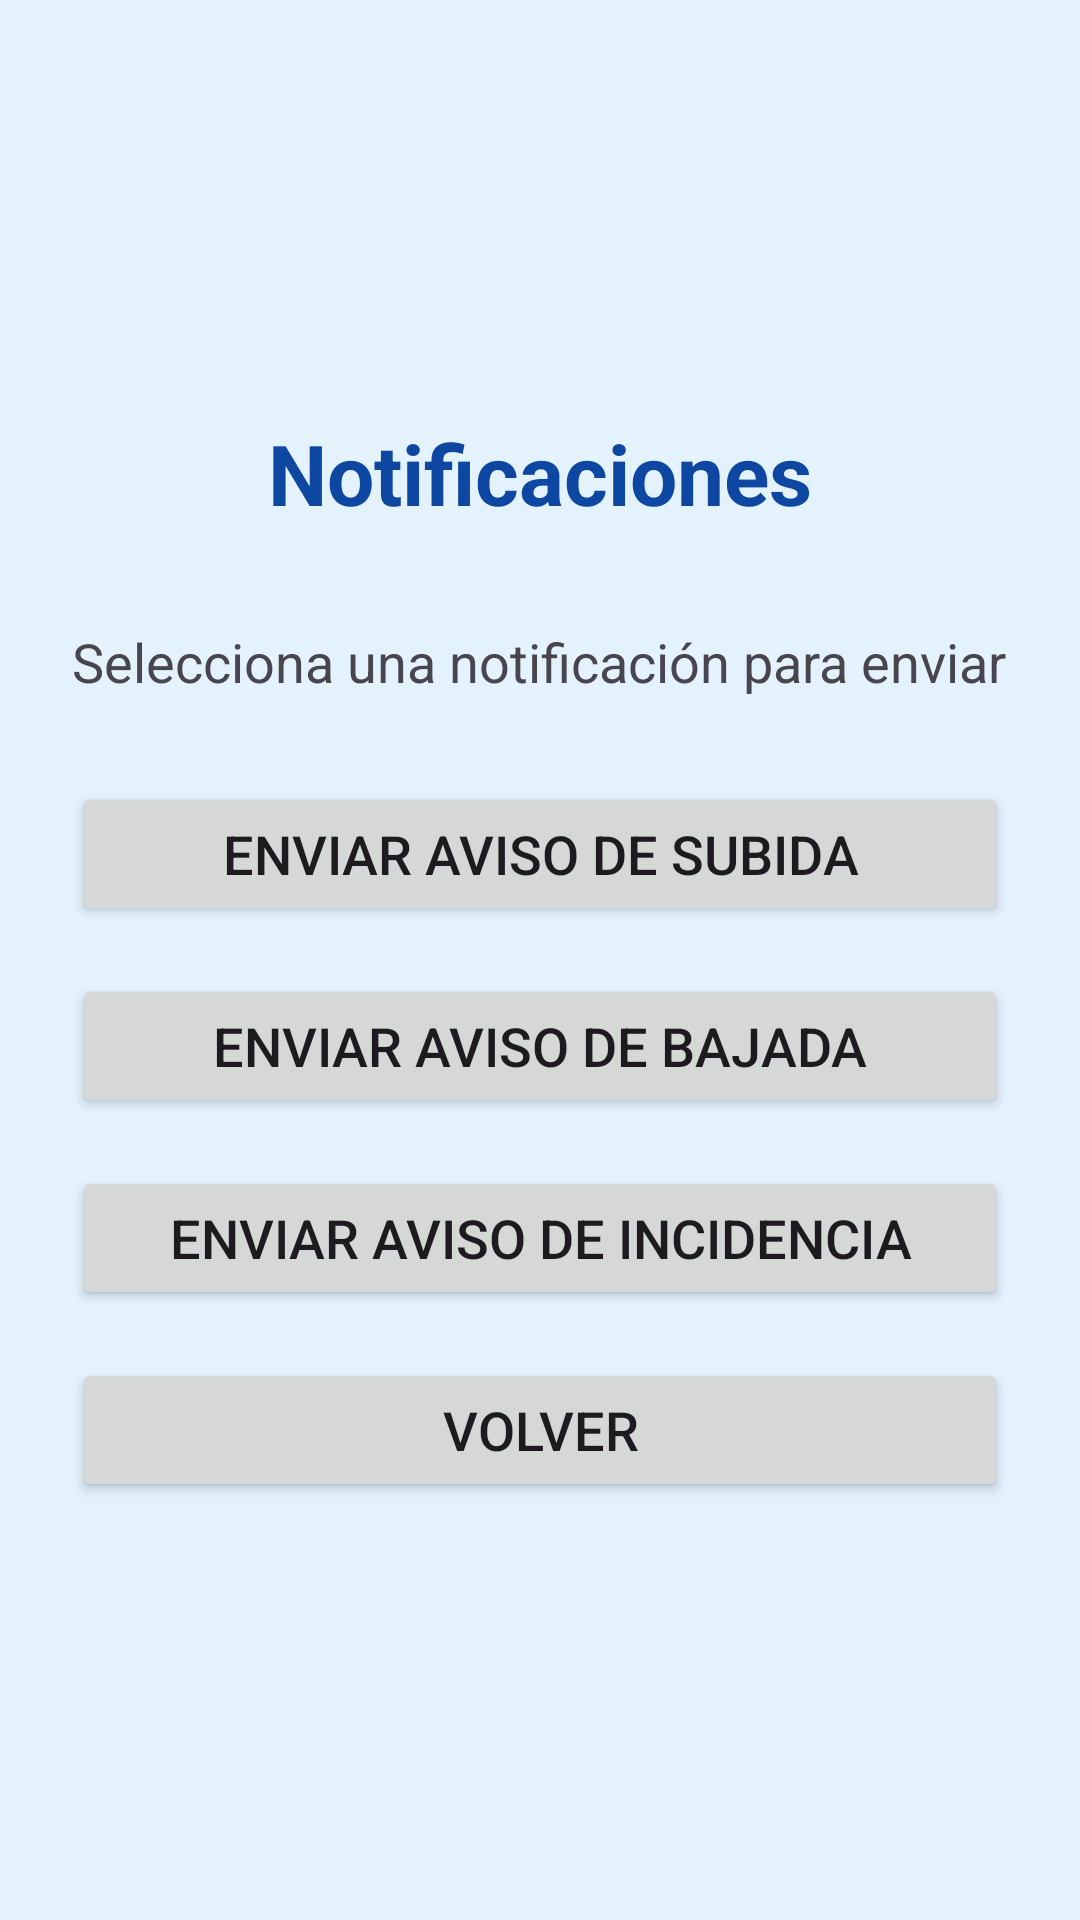

This screen was rendered from an Android layout file. Write that file and the resources it references.
<!-- AndroidManifest.xml: application theme Theme.TransporteEscolarApp -->
<!-- res/layout/activity_notificaciones.xml -->
<?xml version="1.0" encoding="utf-8"?>
<LinearLayout xmlns:android="http://schemas.android.com/apk/res/android"
    android:layout_width="match_parent"
    android:layout_height="match_parent"
    android:orientation="vertical"
    android:gravity="center"
    android:padding="24dp"
    android:background="#E3F2FD">

    <TextView
        android:id="@+id/txtTituloNotificaciones"
        android:layout_width="wrap_content"
        android:layout_height="wrap_content"
        android:text="Notificaciones"
        android:textSize="28sp"
        android:textStyle="bold"
        android:textColor="#0D47A1"
        android:layout_marginBottom="32dp" />

    <TextView
        android:id="@+id/txtMensajeNotificacion"
        android:layout_width="match_parent"
        android:layout_height="wrap_content"
        android:text="Selecciona una notificación para enviar"
        android:textSize="18sp"
        android:layout_marginBottom="28dp" />

    <Button
        android:id="@+id/btnEnviarSubida"
        android:layout_width="match_parent"
        android:layout_height="wrap_content"
        android:text="Enviar aviso de subida"
        android:textSize="18sp"
        android:layout_marginBottom="16dp" />

    <Button
        android:id="@+id/btnEnviarBajada"
        android:layout_width="match_parent"
        android:layout_height="wrap_content"
        android:text="Enviar aviso de bajada"
        android:textSize="18sp"
        android:layout_marginBottom="16dp" />

    <Button
        android:id="@+id/btnEnviarIncidencia"
        android:layout_width="match_parent"
        android:layout_height="wrap_content"
        android:text="Enviar aviso de incidencia"
        android:textSize="18sp"
        android:layout_marginBottom="16dp" />

    <Button
        android:id="@+id/btnVolver"
        android:layout_width="match_parent"
        android:layout_height="wrap_content"
        android:text="Volver"
        android:textSize="18sp" />

</LinearLayout>
<!-- resources referenced by this layout -->
<resources>
  <style name="Theme.TransporteEscolarApp" parent="Base.Theme.TransporteEscolarApp" />
  <style name="Base.Theme.TransporteEscolarApp" parent="Theme.Material3.DayNight.NoActionBar">
          
          
      </style>
</resources>
